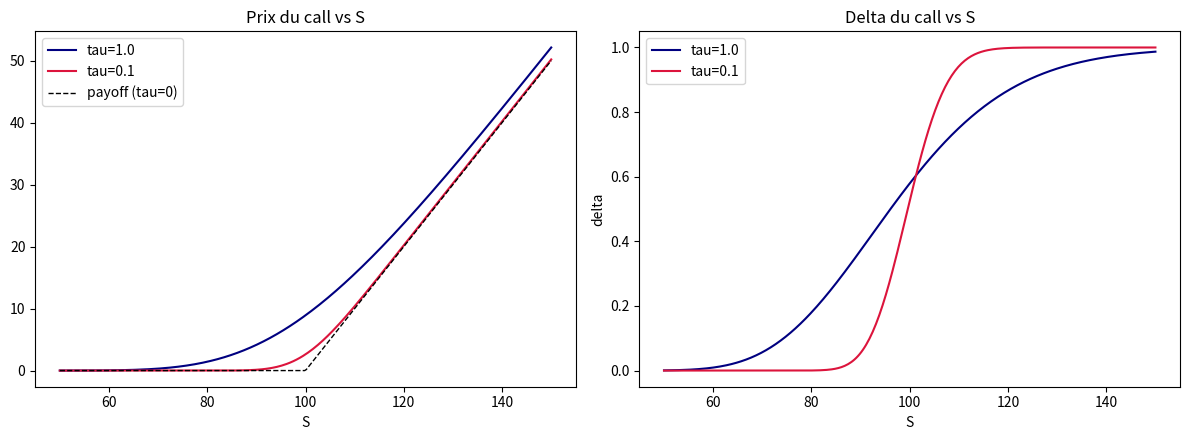

Source code (Python):
import numpy as np
from scipy.stats import norm
import matplotlib.pyplot as plt

def bs_price(S, K, tau, r, sigma, kind="call"):
    """Prix Black-Scholes d'un call ou put européen. tau = temps restant."""
    S = np.asarray(S, dtype=float)
    d1 = (np.log(S / K) + (r + 0.5 * sigma**2) * tau) / (sigma * np.sqrt(tau))
    d2 = d1 - sigma * np.sqrt(tau)
    if kind == "call":
        return S * norm.cdf(d1) - K * np.exp(-r * tau) * norm.cdf(d2)
    else:
        return K * np.exp(-r * tau) * norm.cdf(-d2) - S * norm.cdf(-d1)


def bs_delta(S, K, tau, r, sigma, kind="call"):
    """Delta Black-Scholes = dPrix/dS. Pour un call, c'est N(d1)."""
    S = np.asarray(S, dtype=float)
    d1 = (np.log(S / K) + (r + 0.5 * sigma**2) * tau) / (sigma * np.sqrt(tau))
    return norm.cdf(d1) if kind == "call" else norm.cdf(d1) - 1.0

K, tau, r, sigma = 100.0, 1.0, 0.02, 0.20
for S in [80, 100, 120]:
    C = bs_price(S, K, tau, r, sigma, "call")
    P = bs_price(S, K, tau, r, sigma, "put")
    print(f"S={S}: C-P = {C-P:.6f}   S - K e^-r tau = {S - K*np.exp(-r*tau):.6f}")

h = 1e-4
for S in [80, 100, 120]:
    fd = (bs_price(S+h, K, tau, r, sigma) - bs_price(S-h, K, tau, r, sigma)) / (2*h)
    an = bs_delta(S, K, tau, r, sigma)
    print(f"S={S}: delta analytique = {an:.6f}   diff finie = {fd:.6f}   écart = {abs(an-fd):.2e}")

for S, lab in [(200,"très ITM"), (100,"ATM"), (40,"très OTM")]:
    print(f"{lab:9s} (S={S}): delta = {bs_delta(S,K,tau,r,sigma):.4f}")

Sgrid = np.linspace(50, 150, 300)
fig, (ax1, ax2) = plt.subplots(1, 2, figsize=(12, 4.5))
for tt, c in [(1.0, "navy"), (0.1, "crimson")]:
    ax1.plot(Sgrid, bs_price(Sgrid, K, tt, r, sigma), c, label=f"tau={tt}")
    ax2.plot(Sgrid, bs_delta(Sgrid, K, tt, r, sigma), c, label=f"tau={tt}")
ax1.plot(Sgrid, np.maximum(Sgrid-K, 0), "k--", lw=1, label="payoff (tau=0)")
ax1.set_title("Prix du call vs S"); ax1.set_xlabel("S"); ax1.legend()
ax2.set_title("Delta du call vs S"); ax2.set_xlabel("S"); ax2.set_ylabel("delta"); ax2.legend()
plt.tight_layout(); plt.show()
